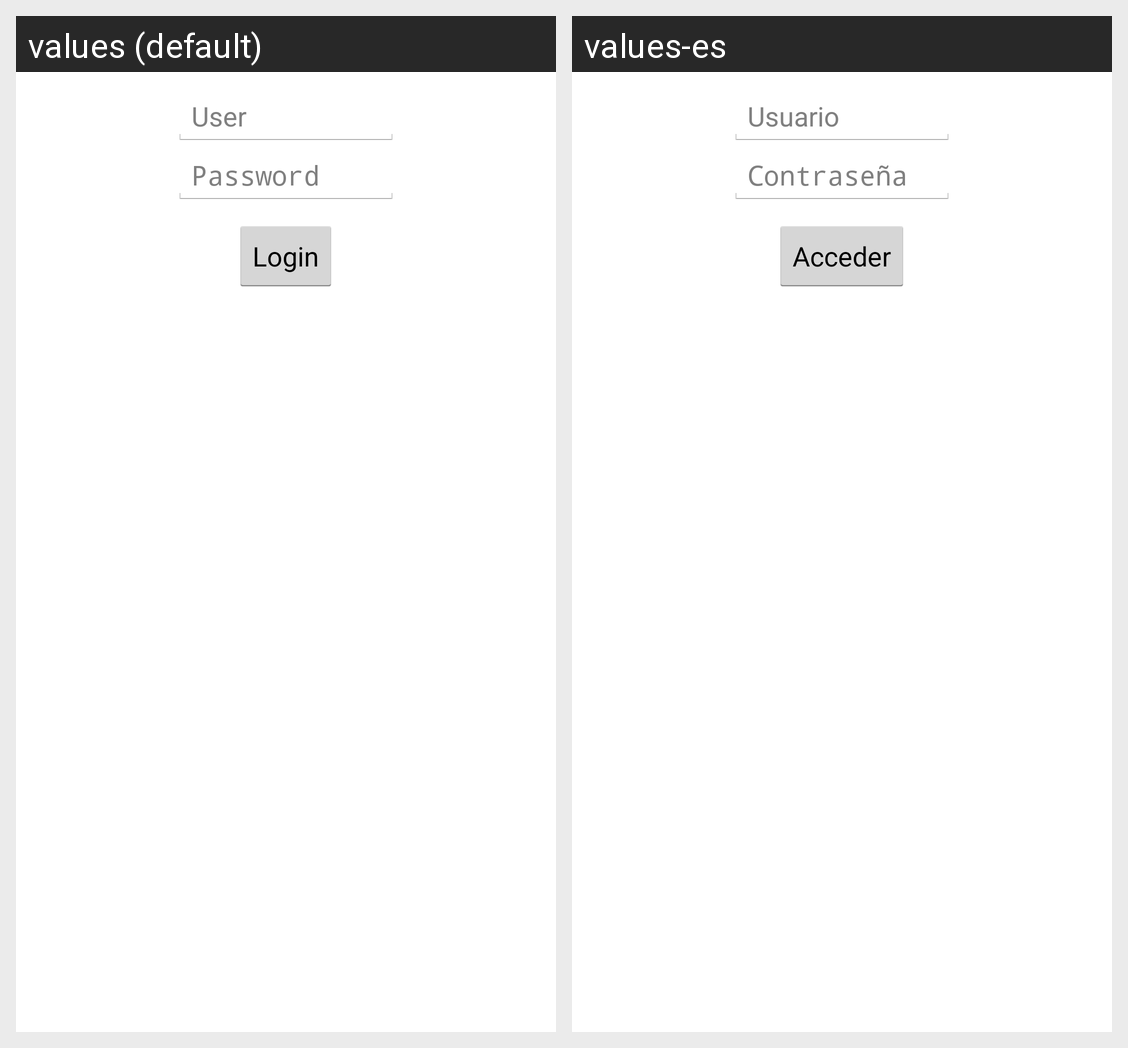

The Android screen above is rendered under two locales of the same app. Produce the string resources it draws, with the default and per-locale values.
Android screen res/layout/login.xml rendered under 2 locales, left to right: values (default), values-es. Device: Nexus 5 (rendered at 1080×1920; each locale shown at half size, 540×960, under a caption strip naming it); theme AppTheme.
Strings drawn on this screen, with the default value and each locale's value (text and hints the layout hard-codes, and strings that could not be matched under every locale, appear in the picture but are not listed):

password
  values: Password
  values-es: Contraseña

login
  values: Login
  values-es: Acceder
